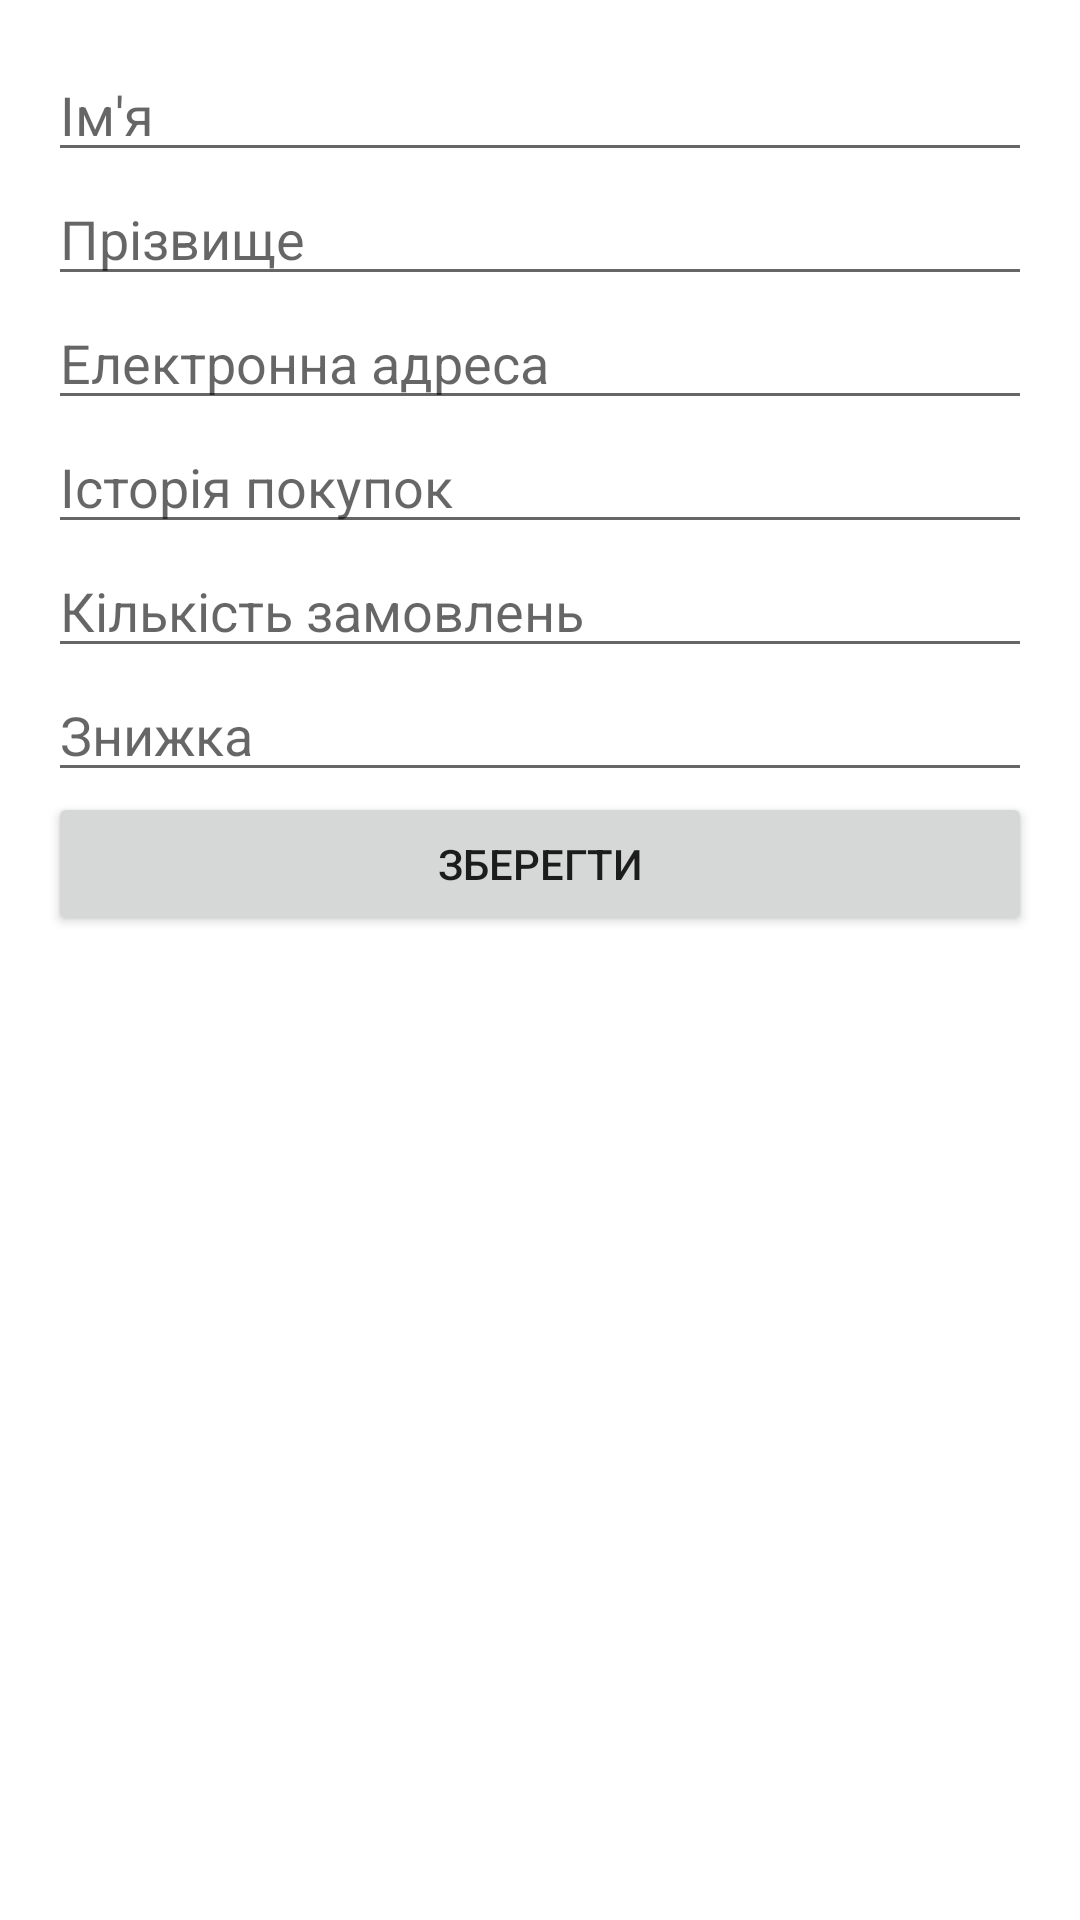

This screen was rendered from an Android layout file. Write that file and the resources it references.
<!-- AndroidManifest.xml: application theme Theme.ClientsLite -->
<!-- res/layout/activity_add_client.xml -->
<?xml version="1.0" encoding="utf-8"?>
<LinearLayout xmlns:android="http://schemas.android.com/apk/res/android"
    android:layout_width="match_parent"
    android:layout_height="match_parent"
    android:layout_marginTop="200px"
    android:orientation="vertical"
    android:padding="16dp">

    <EditText
        android:id="@+id/firstNameEditText"
        android:layout_width="match_parent"
        android:layout_height="wrap_content"
        android:hint="Ім'я" />

    <EditText
        android:id="@+id/lastNameEditText"
        android:layout_width="match_parent"
        android:layout_height="wrap_content"
        android:hint="Прізвище" />

    <EditText
        android:id="@+id/emailEditText"
        android:layout_width="match_parent"
        android:layout_height="wrap_content"
        android:hint="Електронна адреса" />

    <EditText
        android:id="@+id/purchaseHistoryEditText"
        android:layout_width="match_parent"
        android:layout_height="wrap_content"
        android:hint="Історія покупок" />

    <EditText
        android:id="@+id/orderCountEditText"
        android:layout_width="match_parent"
        android:layout_height="wrap_content"
        android:hint="Кількість замовлень"
        android:inputType="number" />

    <EditText
        android:id="@+id/discountEditText"
        android:layout_width="match_parent"
        android:layout_height="wrap_content"
        android:hint="Знижка"
        android:inputType="number" />

    <Button
        android:id="@+id/saveButton"
        android:layout_width="match_parent"
        android:layout_height="wrap_content"
        android:text="Зберегти" />
</LinearLayout>
<!-- resources referenced by this layout -->
<resources>
  <style name="Theme.ClientsLite" parent="Theme.MaterialComponents.DayNight.DarkActionBar">
          
          <item name="colorPrimary">@color/purple_500</item>
          <item name="colorPrimaryVariant">@color/purple_700</item>
          <item name="colorOnPrimary">@color/white</item>
          
          <item name="colorSecondary">@color/teal_200</item>
          <item name="colorSecondaryVariant">@color/teal_700</item>
          <item name="colorOnSecondary">@color/black</item>
          
          <item name="android:statusBarColor">?attr/colorPrimaryVariant</item>
          
      </style>
  <!-- not gathered from this repository: default colours our renderer supplied (Android Studio template values) -->
  <color name="purple_500">#FF6200EE</color>
  <color name="purple_700">#FF3700B3</color>
  <color name="teal_200">#FF03DAC5</color>
  <color name="teal_700">#FF018786</color>
  <color name="black">#FF000000</color>
  <color name="white">#FFFFFFFF</color>
</resources>
